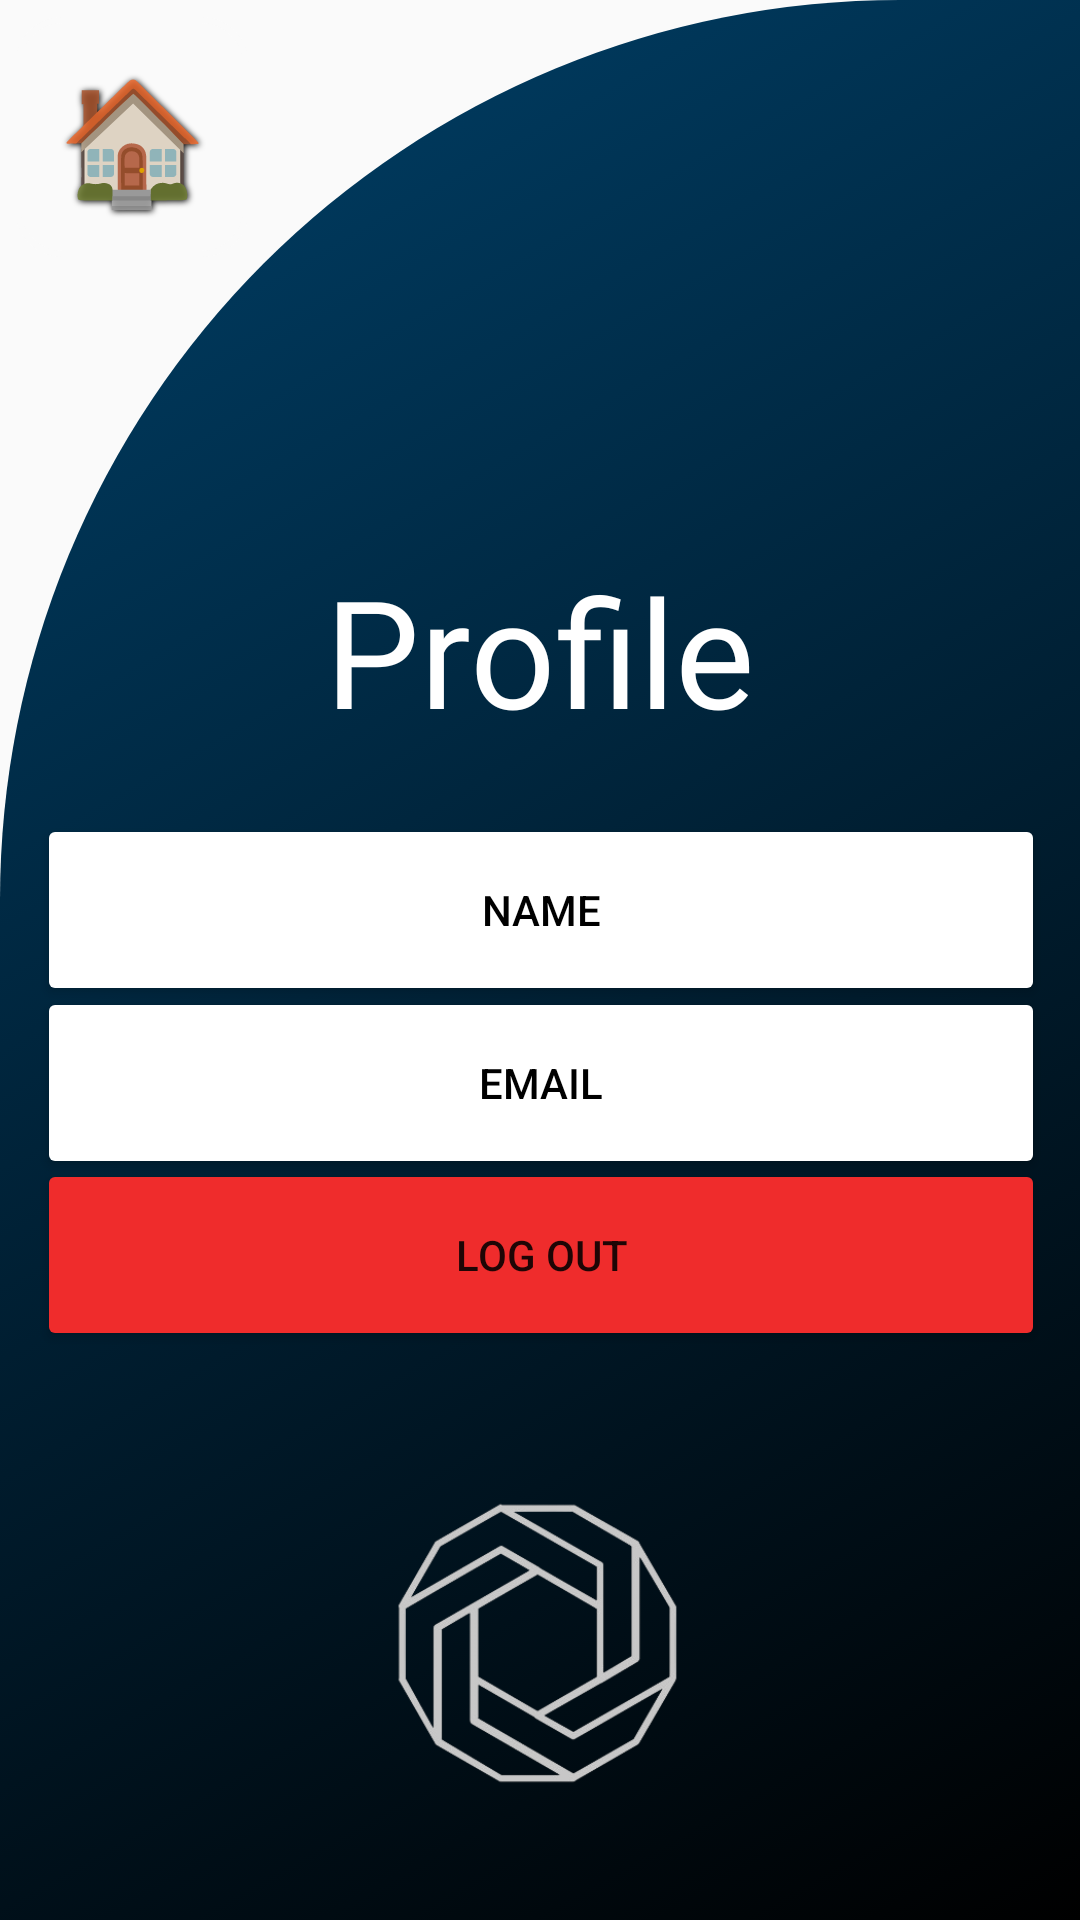

The Android layout XML behind this screen, and the referenced resources:
<!-- AndroidManifest.xml: application theme Theme.ShadowApp -->
<!-- res/layout/activity_profile_page.xml -->
<?xml version="1.0" encoding="utf-8"?>
<androidx.constraintlayout.widget.ConstraintLayout xmlns:android="http://schemas.android.com/apk/res/android"
    xmlns:app="http://schemas.android.com/apk/res-auto"
    xmlns:tools="http://schemas.android.com/tools"
    android:layout_width="match_parent"
    android:layout_height="match_parent"
    android:background="@drawable/cut_card_background"
    tools:context=".ProfilePage">

    <Button
        android:id="@+id/ProfileEmail"
        android:layout_width="336dp"
        android:layout_height="64dp"
        android:layout_marginStart="16dp"
        android:layout_marginLeft="16dp"
        android:layout_marginEnd="16dp"
        android:layout_marginRight="16dp"
        android:text="@string/email2"
        android:textColor="@color/black"
        android:textColorHint="#000000"
        app:backgroundTint="#FFFFFF"
        app:layout_constraintBottom_toBottomOf="parent"
        app:layout_constraintEnd_toEndOf="parent"
        app:layout_constraintHorizontal_bias="0.497"
        app:layout_constraintStart_toStartOf="parent"
        app:layout_constraintTop_toTopOf="parent"
        app:layout_constraintVertical_bias="0.571" />

    <Button
        android:id="@+id/button3"
        android:layout_width="78dp"
        android:layout_height="80dp"
        android:layout_marginStart="5dp"
        android:layout_marginLeft="5dp"
        android:background="@drawable/bt_command"
        android:fontFamily="@font/aldrich"
        android:shadowColor="#000000"
        android:shadowDx="1"
        android:shadowDy="1"
        android:shadowRadius="5"
        android:text="@string/home"
        android:textSize="40sp"
        app:backgroundTint="?android:attr/windowBackground"
        app:layout_constraintBottom_toBottomOf="parent"
        app:layout_constraintStart_toStartOf="parent"
        app:layout_constraintTop_toTopOf="parent"
        app:layout_constraintVertical_bias="0.01"
        app:strokeColor="#000000"
        app:strokeWidth="6sp" />

    <Button
        android:id="@+id/ProfileName"
        android:layout_width="336dp"
        android:layout_height="64dp"
        android:layout_marginStart="16dp"
        android:layout_marginLeft="16dp"
        android:layout_marginEnd="16dp"
        android:layout_marginRight="16dp"
        android:radius="24dp"
        android:text="@string/name2"
        android:textColor="@color/black"
        android:textColorHint="#000000"
        app:backgroundTint="#FFFFFF"
        app:layout_constraintBottom_toBottomOf="parent"
        app:layout_constraintEnd_toEndOf="parent"
        app:layout_constraintHorizontal_bias="0.497"
        app:layout_constraintStart_toStartOf="parent"
        app:layout_constraintTop_toTopOf="parent"
        app:layout_constraintVertical_bias="0.471" />

    <Button
        android:id="@+id/button10"
        android:layout_width="336dp"
        android:layout_height="64dp"
        android:layout_marginStart="16dp"
        android:layout_marginLeft="16dp"
        android:layout_marginEnd="16dp"
        android:layout_marginRight="16dp"
        android:text="@string/log_out"
        app:backgroundTint="#EF2C2C"
        app:layout_constraintBottom_toBottomOf="parent"
        app:layout_constraintEnd_toEndOf="parent"
        app:layout_constraintHorizontal_bias="0.48"
        app:layout_constraintStart_toStartOf="parent"
        app:layout_constraintTop_toTopOf="parent"
        app:layout_constraintVertical_bias="0.671" />

    <TextView
        android:id="@+id/textView3"
        android:layout_width="wrap_content"
        android:layout_height="wrap_content"
        android:fontFamily="@font/bangers"
        android:text="@string/profile1"
        android:textColor="@color/white"
        android:textSize="50sp"
        app:layout_constraintBottom_toBottomOf="parent"
        app:layout_constraintEnd_toEndOf="parent"
        app:layout_constraintStart_toStartOf="parent"
        app:layout_constraintTop_toTopOf="parent"
        app:layout_constraintVertical_bias="0.32" />

    <ImageView
        android:id="@+id/imageView4"
        android:layout_width="136dp"
        android:layout_height="107dp"
        android:layout_marginTop="44dp"
        android:contentDescription="@string/logo"
        app:layout_constraintEnd_toEndOf="parent"
        app:layout_constraintHorizontal_bias="0.498"
        app:layout_constraintStart_toStartOf="parent"
        app:layout_constraintTop_toBottomOf="@+id/button10"
        app:srcCompat="@drawable/car_aid" />

</androidx.constraintlayout.widget.ConstraintLayout>
<!-- resources referenced by this layout -->
<resources>
  <!-- drawable bt_command (drawable) -->
  <?xml version="1.0" encoding="utf-8"?>
  <selector xmlns:android="http://schemas.android.com/apk/res/android">
      <item>
          <shape android:shape="rectangle">
              
              <solid android:color="@android:color/transparent" />
              
              <stroke android:width="2dp" android:color="@color/white" />
  
              
              <corners android:radius="15dp" />
          </shape>
      </item>
  </selector>
  <!-- drawable car_aid: png bitmap (drawable, 39210 bytes) -->
  <!-- drawable cut_card_background (drawable) -->
  <?xml version="1.0" encoding="utf-8"?>
  <selector xmlns:android="http://schemas.android.com/apk/res/android">
      <item>
          <shape
          android:shape="rectangle">
          <gradient android:angle="135"
          android:type="linear"
          android:startColor="#000"
          android:endColor="#00416A" />
          <corners android:radius="0dp" />
  
          <corners
          android:topLeftRadius="300dp"
          android:topRightRadius="0dp"/>
  
          </shape>
      </item>
  </selector>
  <string name="email2">Email</string>
  <string name="home">🏠</string>
  <string name="log_out">Log out</string>
  <string name="logo">logo</string>
  <string name="name2">Name</string>
  <string name="profile1">Profile</string>
  <style name="Theme.ShadowApp" parent="Theme.MaterialComponents.Light.NoActionBar.Bridge">
          
          <item name="colorPrimary">@color/purple_500</item>
          <item name="colorPrimaryVariant">@color/purple_700</item>
          <item name="colorOnPrimary">@color/white</item>
          
          <item name="colorSecondary">@color/teal_200</item>
          <item name="colorSecondaryVariant">@color/teal_700</item>
          <item name="colorOnSecondary">@color/white</item>
          
          <item name="android:statusBarColor" tools:targetApi="l">?attr/colorPrimaryVariant</item>
          
      </style>
  <!-- not gathered from this repository: default colours our renderer supplied (Android Studio template values) -->
  <color name="purple_500">#FF6200EE</color>
  <color name="purple_700">#FF3700B3</color>
  <color name="teal_200">#FF03DAC5</color>
  <color name="teal_700">#FF018786</color>
  <color name="black">#FF000000</color>
  <color name="white">#FFFFFFFF</color>
</resources>
